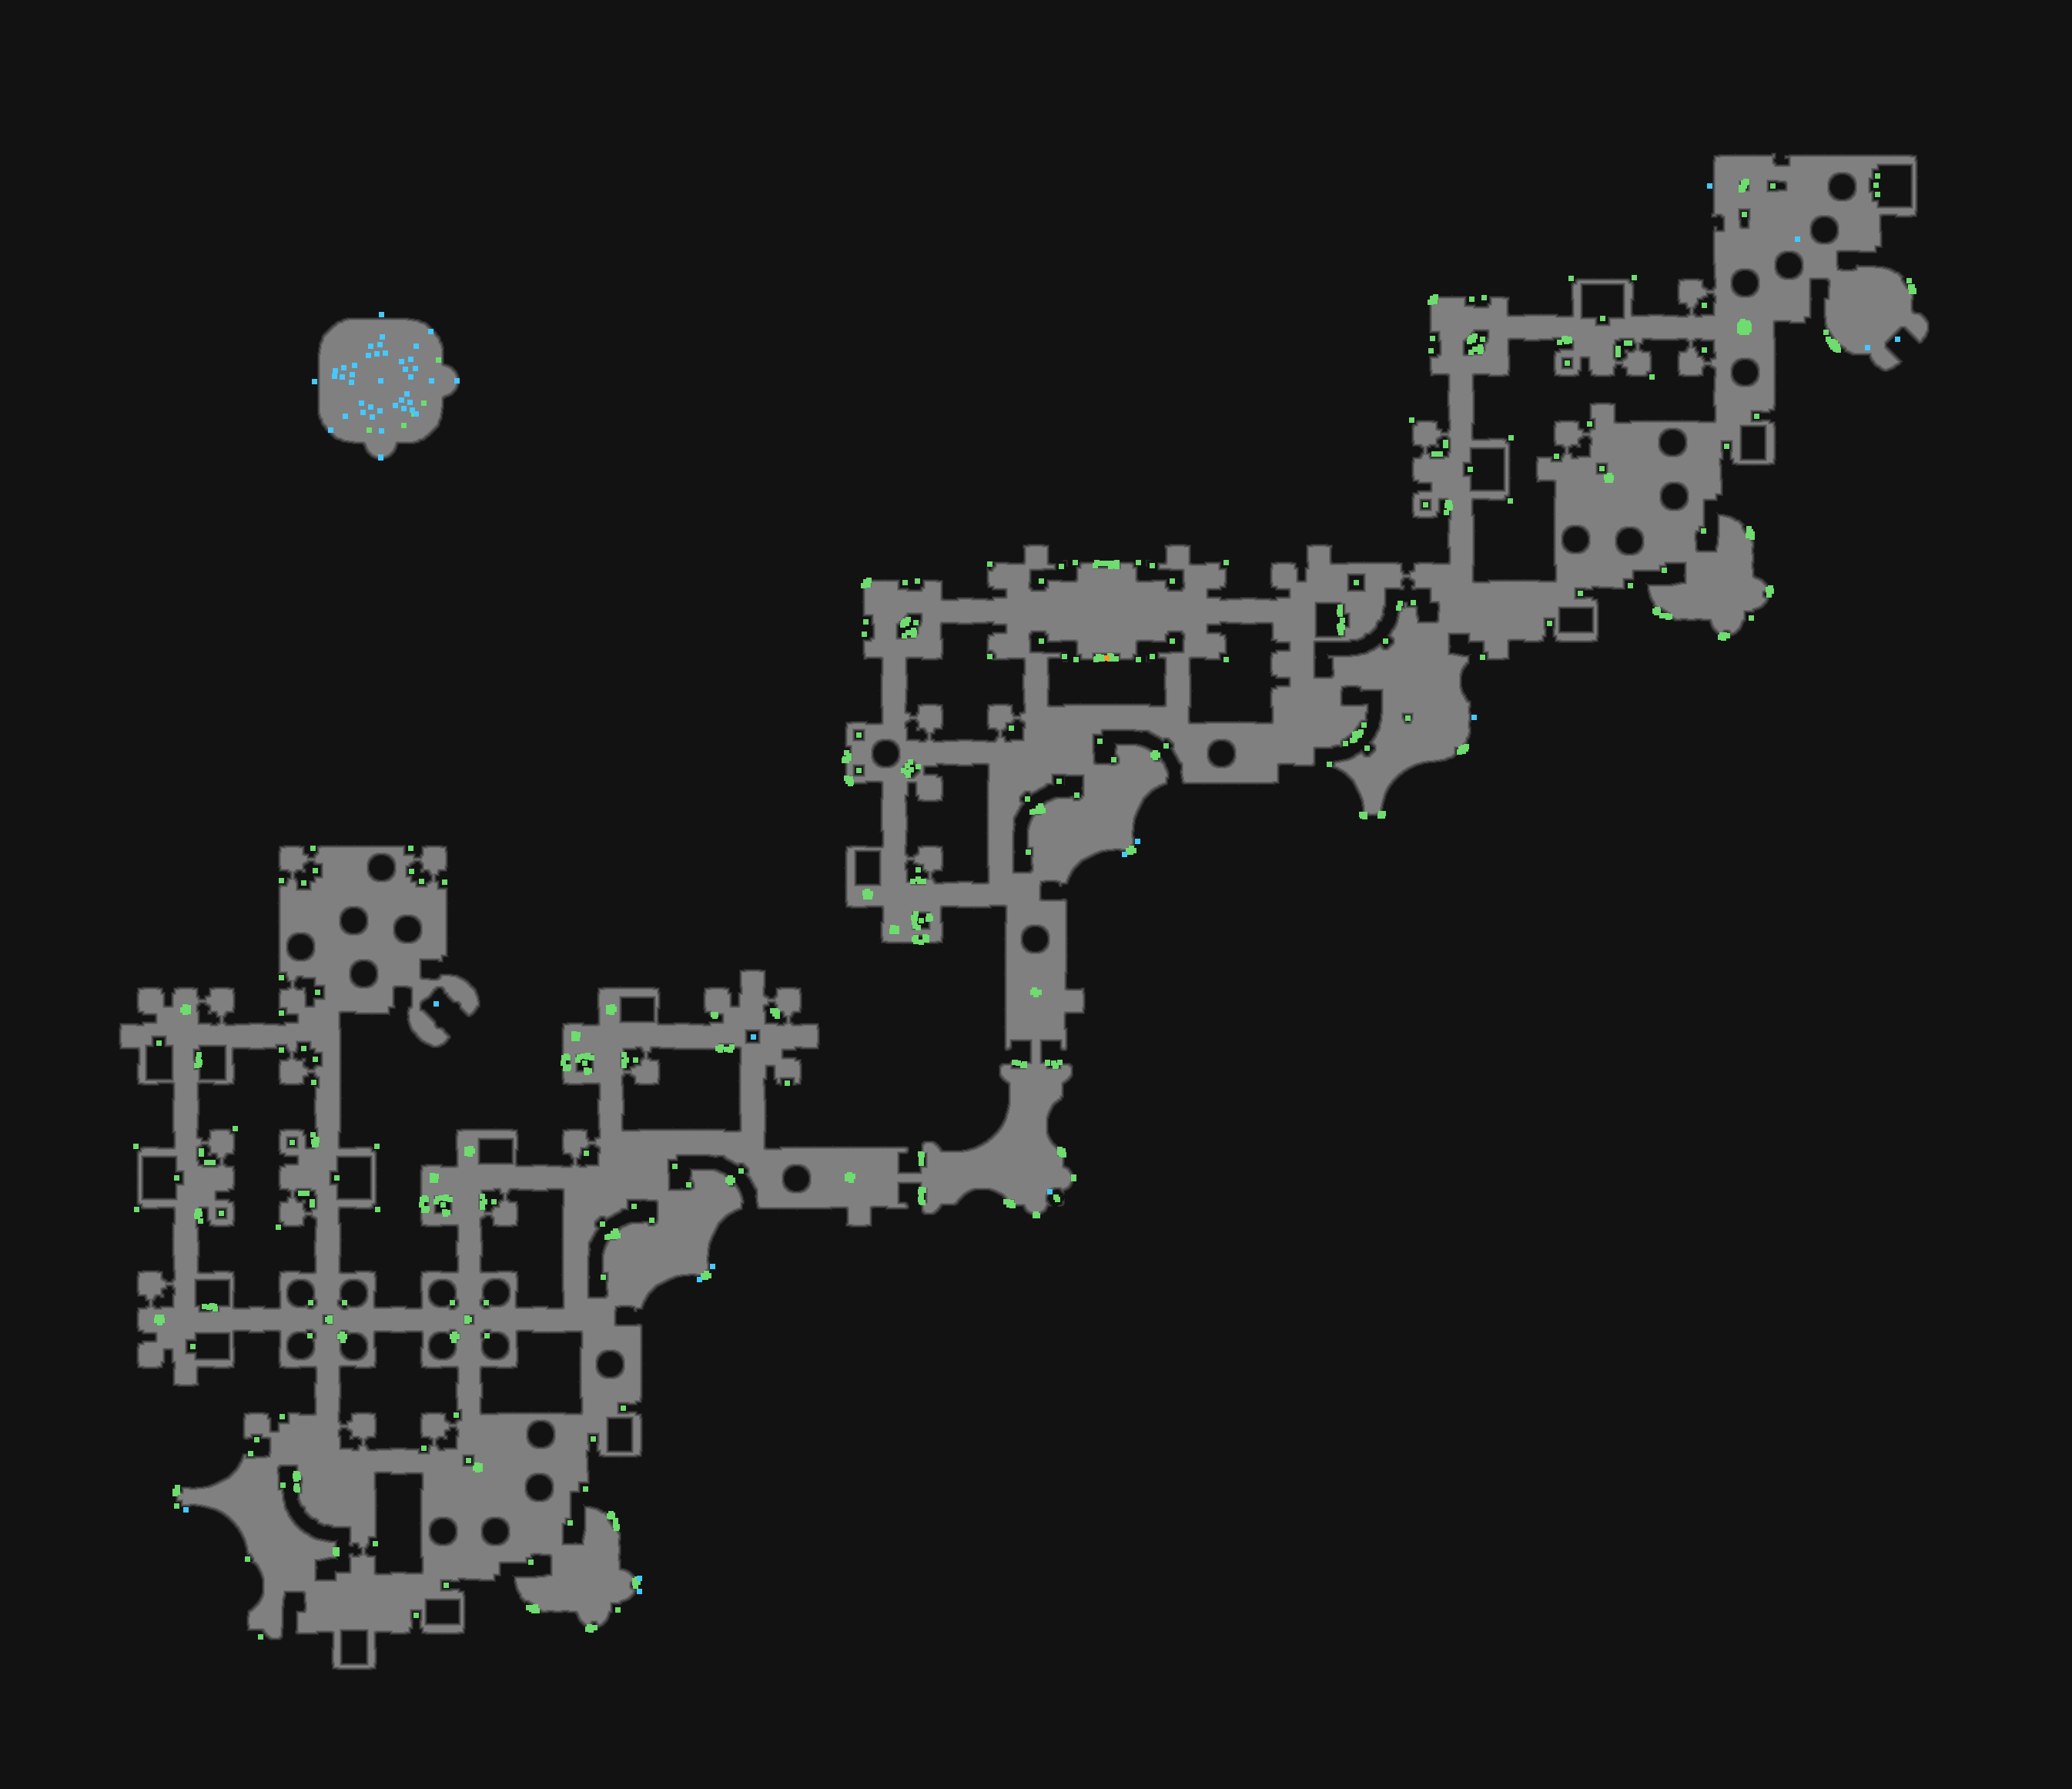

Source data for this figure (header and first rows):
type	X	Y	rotation	z	height_step	origin	src	who
Metadata/MiscellaneousObjects/AreaTransi…	2220	241	1.571	-278.1	35	tile	Innocence_boss_exit_v01_01.tdt	server
Metadata/QuestObjects/Act5/InnocenceShor…	2220	241	1.571	-125	15	tile	Innocence_boss_exit_v01_01.tdt	server
Metadata/MiscellaneousObjects/AreaTransi…	495	408	3.142	-548.2	70	tile	Innocence_boss_transition_v01_01.tdt	server
Metadata/QuestObjects/Act5/InnocenceToDe…	2464	440	4.712	-404.6	51	tile	transition_chamber_to_courts_v01_01.tdt	server
Metadata/QuestObjects/Act5/InnocenceToCo…	2464	440	4.712	-404.6	51	tile	transition_chamber_to_courts_v01_01.tdt	server
Metadata/MiscellaneousObjects/AreaTransi…	408	495	1.571	-548.2	70	tile	Innocence_boss_transition_v01_01.tdt	server
Metadata/NPC/Info/StainedGlassWindow7	1914	931	4.712	-315.1	40	tile	Innocence_stainglass_glyph_07.tdt	server
Metadata/NPC/Info/StainedGlassWindow8	1477	1092	4.712	-315.1	40	tile	Innocence_stainglass_glyph_08.tdt	server
Metadata/NPC/Info/StainedGlassWindow5	1460	1109	0.0000	-315.1	40	tile	Innocence_stainglass_glyph_05.tdt	server
Metadata/MiscellaneousObjects/AreaTransi…	566	1303	4.712	-441.1	56	tile	transition_chamber_to_boss_v01_01.tdt	server
Metadata/NPC/Info/StainedGlassWindow6	925	1644	4.712	-315.1	40	tile	Innocence_stainglass_glyph_06.tdt	server
Metadata/NPC/Info/StainedGlassWindow3	908	1661	0.0000	-315.1	40	tile	Innocence_stainglass_glyph_03.tdt	server
Metadata/NPC/Info/StainedGlassWindow4	241	1960	0.0000	-315.1	40	tile	Innocence_stainglass_glyph_04.tdt	server
Metadata/NPC/Info/StainedGlassWindow2	830	2049	4.712	-315.1	40	tile	Innocence_stainglass_glyph_01_02.tdt	server
Metadata/NPC/Info/StainedGlassWindow1	830	2066	4.712	-314.7	40	tile	Innocence_stainglass_glyph_01_02.tdt	server
Metadata/NPC/Act5/BannonInnocence	2425	451	0.0000	-250	32	room	entrance_01.arm	server
Metadata/MiscellaneousObjects/Doodad	2374	440	5.704	0.000	0	room	entrance_01.arm	client
Metadata/MiscellaneousObjects/Doodad	2387	454	5.315	0.000	0	room	entrance_01.arm	client
Metadata/MiscellaneousObjects/Doodad	2479	364	5.697	0.000	0	room	entrance_01.arm	client
Metadata/MiscellaneousObjects/Doodad	2376	443	4.917	-440.2	56	room	entrance_01.arm	client
Metadata/MiscellaneousObjects/Doodad	2383	452	0.0000	-440.2	56	room	entrance_01.arm	client
Metadata/MiscellaneousObjects/Doodad	2382	448	0.0000	0.000	0	room	entrance_01.arm	client
Metadata/MiscellaneousObjects/Doodad	2384	453	0.0000	-440.2	56	room	entrance_01.arm	client
Metadata/MiscellaneousObjects/Doodad	2380	450	2.437	0.000	0	room	entrance_01.arm	client
Metadata/MiscellaneousObjects/Doodad	2371	431	0.0000	0.000	0	room	entrance_01.arm	client
Metadata/MiscellaneousObjects/Doodad	2378	447	1.118	0.000	0	room	entrance_01.arm	client
Metadata/MiscellaneousObjects/Doodad	2380	443	0.0000	0.000	0	room	entrance_01.arm	client
Metadata/MiscellaneousObjects/Doodad	2386	449	1.175	0.000	0	room	entrance_01.arm	client
Metadata/MiscellaneousObjects/Doodad	2485	377	0.0000	0.000	0	room	entrance_01.arm	client
Metadata/MiscellaneousObjects/Doodad	2481	372	4.758	0.000	0	room	entrance_01.arm	client
Metadata/MiscellaneousObjects/Doodad	2485	378	0.0000	0.000	0	room	entrance_01.arm	client
Metadata/MiscellaneousObjects/Doodad	2483	372	5.597	0.000	0	room	entrance_01.arm	client
Metadata/MiscellaneousObjects/Doodad	2265	425	0.0000	0.000	0	room	entrance_01.arm	client
Metadata/MiscellaneousObjects/Doodad	2260	429	0.0000	0.000	0	room	entrance_01.arm	client
Metadata/MiscellaneousObjects/Doodad	2266	419	0.5736	0.000	0	room	entrance_01.arm	client
Metadata/MiscellaneousObjects/Doodad	2269	419	0.0000	0.000	0	room	entrance_01.arm	client
Metadata/MiscellaneousObjects/Doodad	2259	423	0.0000	0.000	0	room	entrance_01.arm	client
Metadata/MiscellaneousObjects/Doodad	2265	431	0.0000	0.000	0	room	entrance_01.arm	client
Metadata/MiscellaneousObjects/Doodad	2270	428	0.9263	0.000	0	room	entrance_01.arm	client
Metadata/MiscellaneousObjects/Doodad	2271	423	0.0000	0.000	0	room	entrance_01.arm	client
Metadata/MiscellaneousObjects/Doodad	2265	278	0.0000	0.000	0	room	entrance_01.arm	client
Metadata/MiscellaneousObjects/Doodad	2302	241	0.0000	0.000	0	room	entrance_01.arm	client
Metadata/MiscellaneousObjects/Doodad	2265	241	0.0000	-125	16	room	entrance_01.arm	client
Metadata/MiscellaneousObjects/Doodad	2266	237	0.0000	-125	16	room	entrance_01.arm	client
Metadata/MiscellaneousObjects/Doodad	2264	237	0.0000	-125	16	room	entrance_01.arm	client
Metadata/MiscellaneousObjects/Doodad	2261	243	0.0000	-125	16	room	entrance_01.arm	client
Metadata/MiscellaneousObjects/Doodad	2268	236	0.0000	-125	16	room	entrance_01.arm	client
Metadata/MiscellaneousObjects/Doodad	2263	245	0.0000	-125	16	room	entrance_01.arm	client
Metadata/MiscellaneousObjects/Doodad	2213	396	0.0000	0.000	0	room	entrance_01.arm	client
Metadata/MiscellaneousObjects/Doodad	2213	454	0.0000	0.000	0	room	entrance_01.arm	client
Metadata/MiscellaneousObjects/Doodad	2438	252	0.0000	0.000	0	room	entrance_01.arm	client
Metadata/MiscellaneousObjects/Doodad	2436	240	0.0000	0.000	0	room	entrance_01.arm	client
Metadata/MiscellaneousObjects/Doodad	2438	228	0.0000	0.000	0	room	entrance_01.arm	client
Metadata/MiscellaneousObjects/Waypoint	2334	310	0.0000	0.000	0	room	entrance_01.arm	server
Metadata/MiscellaneousObjects/Doodad	2383	445	0.0000	-470	60	room	entrance_01.arm	client
Metadata/MiscellaneousObjects/Doodad	2483	375	0.0000	-465	59	room	entrance_01.arm	client
Metadata/MiscellaneousObjects/Doodad	2482	378	1.118	0.000	0	room	entrance_01.arm	client
Metadata/MiscellaneousObjects/Doodad	2271	427	0.0000	-230	29	room	entrance_01.arm	client
Metadata/MiscellaneousObjects/Doodad	2259	429	0.0000	-230	29	room	entrance_01.arm	client
Metadata/MiscellaneousObjects/Doodad	2263	417	0.0000	-230	29	room	entrance_01.arm	client
... 682 more rows
